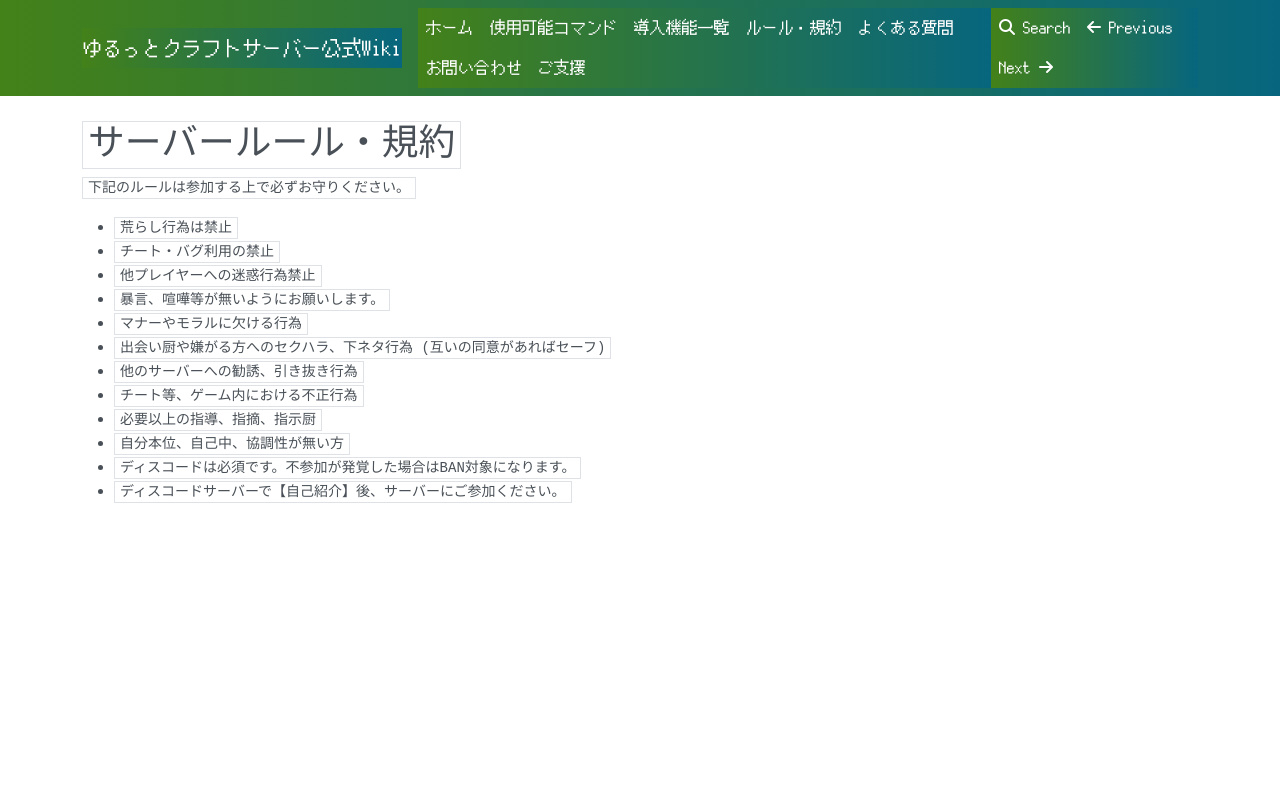

repository: 1xxzly/YurukuraServer-Wiki · page: rules/index.html · generator: mkdocs

<style>
.rules-page .md-content, .rules-page .md-content * {
	color: white !important;
}
</style>
<script>
document.addEventListener('DOMContentLoaded', function() {
	document.body.classList.add('rules-page');
});
</script>

# サーバールール・規約

下記のルールは参加する上で必ずお守りください。

- 荒らし行為は禁止
- チート・バグ利用の禁止
- 他プレイヤーへの迷惑行為禁止
- 暴言、喧嘩等が無いようにお願いします。
- マナーやモラルに欠ける行為
- 出会い厨や嫌がる方へのセクハラ、下ネタ行為 (互いの同意があればセーフ)
- 他のサーバーへの勧誘、引き抜き行為
- チート等、ゲーム内における不正行為
- 必要以上の指導、指摘、指示厨
- 自分本位、自己中、協調性が無い方
- ディスコードは必須です。不参加が発覚した場合はBAN対象になります。
- ディスコードサーバーで【自己紹介、ロール付与、参加加入申請】後、サーバーにご参加ください。
